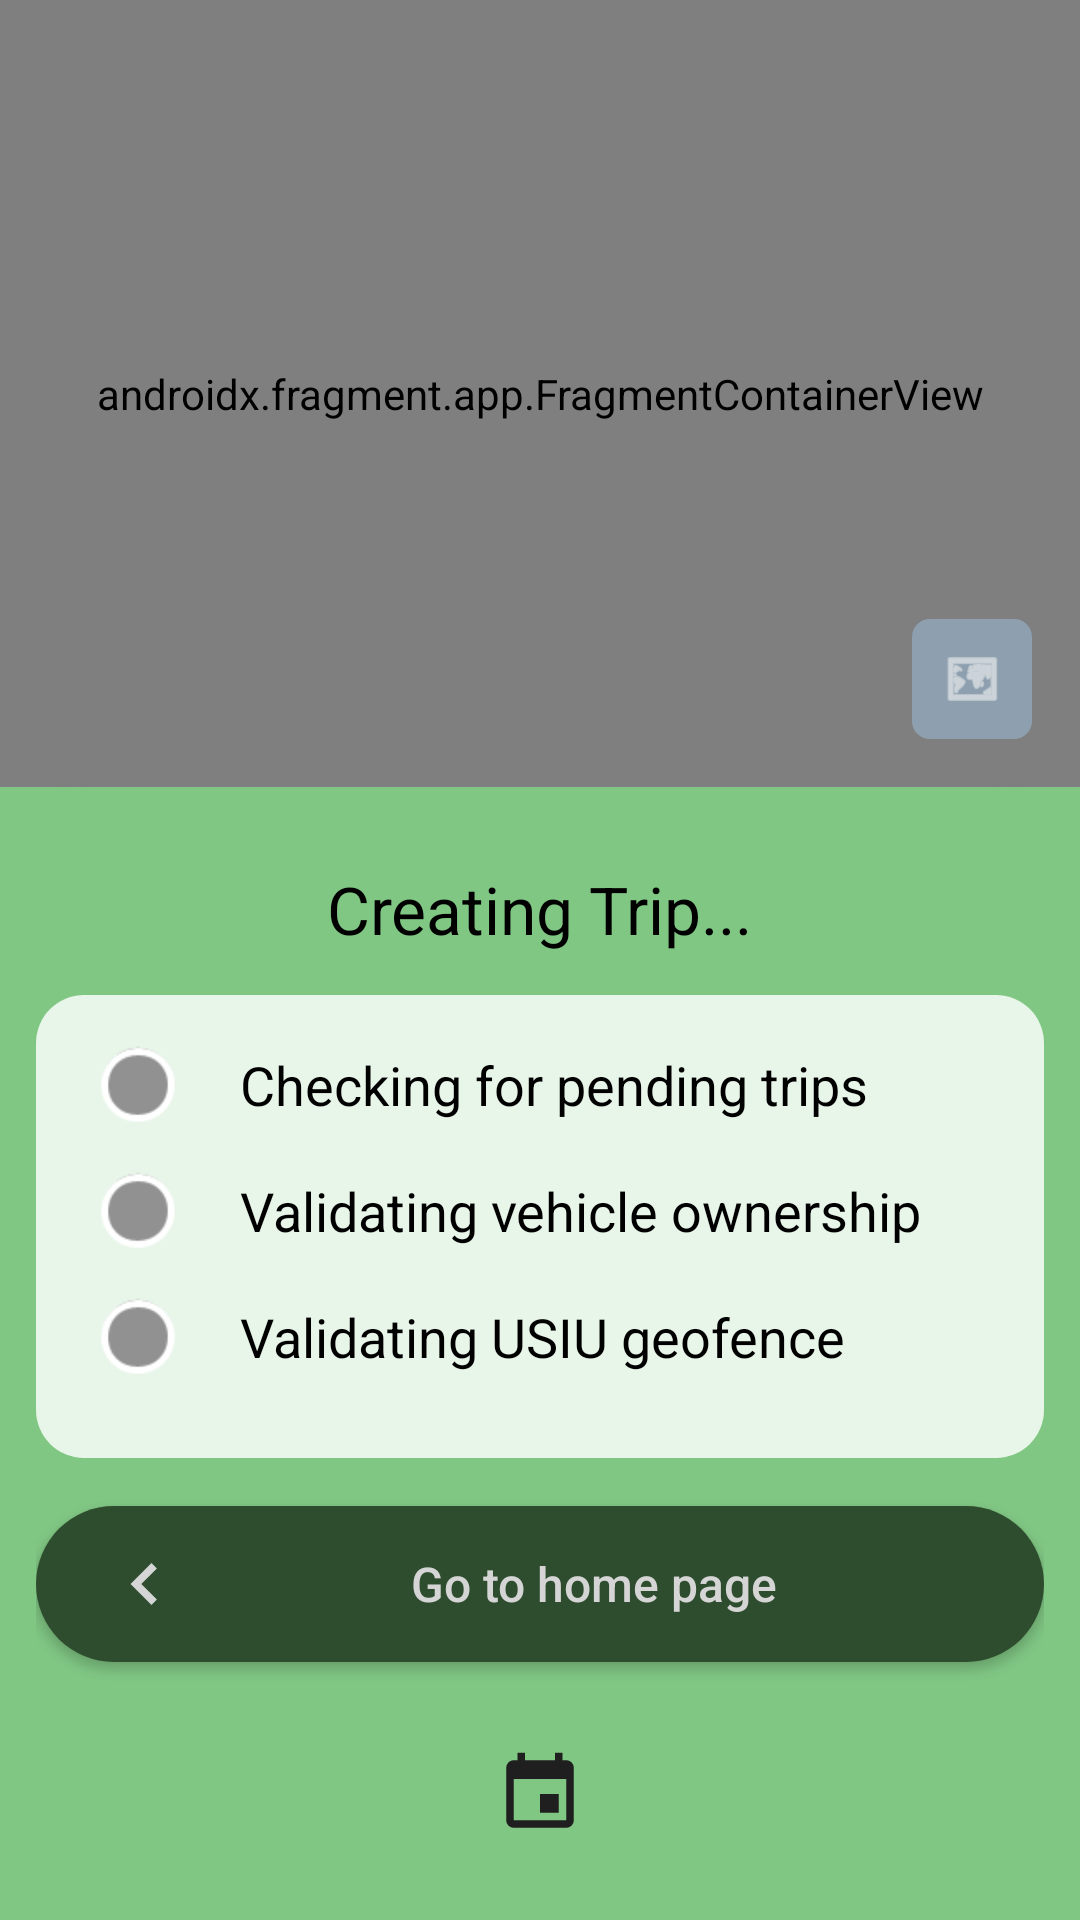

Here is an Android app screen rendered from its layout file. Give the layout XML and the strings, colors and styles it references.
<!-- AndroidManifest.xml: application theme Theme.CarpoolClient -->
<!-- res/layout/activity_creating_trip_progression.xml -->
<?xml version="1.0" encoding="utf-8"?>
<androidx.constraintlayout.widget.ConstraintLayout xmlns:android="http://schemas.android.com/apk/res/android"
    xmlns:app="http://schemas.android.com/apk/res-auto"
    xmlns:tools="http://schemas.android.com/tools"
    android:id="@+id/main"
    android:layout_width="match_parent"
    android:layout_height="match_parent"
    android:background="@color/dashboard_green_bg"
    tools:context=".CreatingTripProgression">

    <androidx.constraintlayout.widget.Guideline
        android:id="@+id/sheet_anchor"
        android:layout_width="wrap_content"
        android:layout_height="wrap_content"
        android:orientation="horizontal"
        app:layout_constraintGuide_percent="0.41" />

    <FrameLayout
        android:id="@+id/map_preview_container"
        android:layout_width="0dp"
        android:layout_height="0dp"
        android:background="#D8E3EA"
        app:layout_constraintBottom_toTopOf="@id/sheet_anchor"
        app:layout_constraintEnd_toEndOf="parent"
        app:layout_constraintStart_toStartOf="parent"
        app:layout_constraintTop_toTopOf="parent">

        <androidx.fragment.app.FragmentContainerView
            android:id="@+id/map_preview_fragment"
            android:name="com.google.android.gms.maps.SupportMapFragment"
            android:layout_width="match_parent"
            android:layout_height="match_parent" />

    </FrameLayout>

    <LinearLayout
        android:layout_width="40dp"
        android:layout_height="wrap_content"
        android:layout_marginEnd="16dp"
        android:layout_marginBottom="16dp"
        android:orientation="vertical"
        app:layout_constraintBottom_toTopOf="@id/sheet_anchor"
        app:layout_constraintEnd_toEndOf="parent">

        <ImageView
            android:layout_width="40dp"
            android:layout_height="40dp"
            android:background="@drawable/progression_map_control_background"
            android:contentDescription="@string/trip_map_layer"
            android:padding="10dp"
            android:src="@android:drawable/ic_menu_mapmode"
            app:tint="#F5F5F5" />
    </LinearLayout>

    <LinearLayout
        android:id="@+id/progression_sheet"
        android:layout_width="0dp"
        android:layout_height="0dp"
        android:background="@drawable/bottom_sheet_background"
        android:orientation="vertical"
        android:paddingStart="12dp"
        android:paddingTop="8dp"
        android:paddingEnd="12dp"
        android:paddingBottom="16dp"
        app:layout_constraintBottom_toBottomOf="parent"
        app:layout_constraintEnd_toEndOf="parent"
        app:layout_constraintStart_toStartOf="parent"
        app:layout_constraintTop_toTopOf="@id/sheet_anchor">

        <View
            android:layout_width="96dp"
            android:layout_height="6dp"
            android:layout_gravity="center_horizontal"
            android:layout_marginBottom="12dp"
            android:background="@drawable/drag_handle" />

        <TextView
            android:layout_width="wrap_content"
            android:layout_height="wrap_content"
            android:layout_gravity="center_horizontal"
            android:layout_marginBottom="14dp"
            android:text="@string/trip_creating_title"
            android:textColor="@android:color/black"
            android:textSize="22sp" />

        <LinearLayout
            android:layout_width="match_parent"
            android:layout_height="0dp"
            android:layout_weight="1"
            android:background="@drawable/dashboard_card_background"
            android:orientation="vertical"
            android:paddingStart="20dp"
            android:paddingTop="16dp"
            android:paddingEnd="20dp"
            android:paddingBottom="16dp">

            <LinearLayout
                android:layout_width="match_parent"
                android:layout_height="wrap_content"
                android:gravity="center_vertical">

                <ImageView
                    android:id="@+id/icon_pending_trip"
                    android:layout_width="28dp"
                    android:layout_height="28dp"
                    android:contentDescription="@string/trip_status_pending"
                    android:src="@android:drawable/presence_invisible" />

                <TextView
                    android:id="@+id/text_pending_trip"
                    android:layout_width="wrap_content"
                    android:layout_height="wrap_content"
                    android:layout_marginStart="20dp"
                    android:text="@string/trip_step_pending"
                    android:textColor="@android:color/black"
                    android:textSize="18sp" />
            </LinearLayout>

            <LinearLayout
                android:layout_width="match_parent"
                android:layout_height="wrap_content"
                android:layout_marginTop="14dp"
                android:gravity="center_vertical">

                <ImageView
                    android:id="@+id/icon_vehicle_validation"
                    android:layout_width="28dp"
                    android:layout_height="28dp"
                    android:contentDescription="@string/trip_status_pending"
                    android:src="@android:drawable/presence_invisible" />

                <TextView
                    android:id="@+id/text_vehicle_validation"
                    android:layout_width="wrap_content"
                    android:layout_height="wrap_content"
                    android:layout_marginStart="20dp"
                    android:text="@string/trip_step_ownership"
                    android:textColor="@android:color/black"
                    android:textSize="18sp" />
            </LinearLayout>

            <LinearLayout
                android:layout_width="match_parent"
                android:layout_height="wrap_content"
                android:layout_marginTop="14dp"
                android:gravity="center_vertical">

                <ImageView
                    android:id="@+id/icon_geofence_validation"
                    android:layout_width="28dp"
                    android:layout_height="28dp"
                    android:contentDescription="@string/trip_status_pending"
                    android:src="@android:drawable/presence_invisible" />

                <TextView
                    android:id="@+id/text_geofence_validation"
                    android:layout_width="wrap_content"
                    android:layout_height="wrap_content"
                    android:layout_marginStart="20dp"
                    android:text="@string/trip_step_geofence"
                    android:textColor="@android:color/black"
                    android:textSize="18sp" />
            </LinearLayout>

            <LinearLayout
                android:layout_width="match_parent"
                android:layout_height="wrap_content"
                android:layout_marginTop="14dp"
                android:gravity="center_vertical">

                <ImageView
                    android:id="@+id/icon_neighborhood_resolution"
                    android:layout_width="28dp"
                    android:layout_height="28dp"
                    android:contentDescription="@string/trip_status_pending"
                    android:src="@android:drawable/presence_invisible" />

                <TextView
                    android:id="@+id/text_neighborhood_resolution"
                    android:layout_width="wrap_content"
                    android:layout_height="wrap_content"
                    android:layout_marginStart="20dp"
                    android:text="@string/trip_step_neighborhood"
                    android:textColor="@android:color/black"
                    android:textSize="18sp" />
            </LinearLayout>

            <LinearLayout
                android:layout_width="match_parent"
                android:layout_height="wrap_content"
                android:layout_marginTop="14dp"
                android:gravity="center_vertical">

                <ImageView
                    android:id="@+id/icon_route_resolution"
                    android:layout_width="28dp"
                    android:layout_height="28dp"
                    android:contentDescription="@string/trip_status_pending"
                    android:src="@android:drawable/presence_invisible" />

                <TextView
                    android:id="@+id/text_route_resolution"
                    android:layout_width="wrap_content"
                    android:layout_height="wrap_content"
                    android:layout_marginStart="20dp"
                    android:text="@string/trip_step_route_resolution"
                    android:textColor="@android:color/black"
                    android:textSize="18sp" />
            </LinearLayout>

            <LinearLayout
                android:layout_width="match_parent"
                android:layout_height="wrap_content"
                android:layout_marginTop="14dp"
                android:gravity="center_vertical">

                <ImageView
                    android:id="@+id/icon_trip_finalization"
                    android:layout_width="28dp"
                    android:layout_height="28dp"
                    android:contentDescription="@string/trip_status_pending"
                    android:src="@android:drawable/presence_invisible" />

                <TextView
                    android:id="@+id/text_trip_finalization"
                    android:layout_width="wrap_content"
                    android:layout_height="wrap_content"
                    android:layout_marginStart="20dp"
                    android:text="@string/trip_step_finalization"
                    android:textColor="@android:color/black"
                    android:textSize="18sp" />
            </LinearLayout>
        </LinearLayout>

        <androidx.appcompat.widget.AppCompatButton
            android:id="@+id/btn_home"
            android:layout_width="match_parent"
            android:layout_height="52dp"
            android:layout_marginTop="16dp"
            android:background="@drawable/registration_button_background"
            android:drawablePadding="12dp"
            android:drawableStart="@drawable/ic_arrow_left"
            android:gravity="center"
            android:paddingStart="24dp"
            android:paddingEnd="24dp"
            android:text="@string/trip_go_home"
            android:textAllCaps="false"
            android:textColor="#D5D5D5"
            android:textSize="16sp" />

        <LinearLayout
            android:id="@+id/bottom_nav"
            android:layout_width="match_parent"
            android:layout_height="52dp"
            android:layout_marginTop="18dp"
            android:gravity="center"
            android:orientation="horizontal">

            <ImageView
                android:layout_width="30dp"
                android:layout_height="30dp"
                android:layout_weight="1"
                android:contentDescription="@string/nav_home_description"
                android:src="@drawable/ic_home_vector"
                app:tint="#1F1F1F" />

            <ImageView
                android:layout_width="30dp"
                android:layout_height="30dp"
                android:layout_weight="1"
                android:contentDescription="@string/nav_calendar_description"
                android:src="@drawable/ic_calendar_vector"
                app:tint="#1F1F1F" />

            <ImageView
                android:layout_width="30dp"
                android:layout_height="30dp"
                android:layout_weight="1"
                android:contentDescription="@string/nav_profile_description"
                android:src="@drawable/ic_profile_vector"
                app:tint="#1F1F1F" />
        </LinearLayout>
    </LinearLayout>

</androidx.constraintlayout.widget.ConstraintLayout>
<!-- resources referenced by this layout -->
<resources>
  <color name="dashboard_green_bg">#81C784</color>
  <!-- drawable bottom_sheet_background (drawable) -->
  <?xml version="1.0" encoding="utf-8"?>
  <shape xmlns:android="http://schemas.android.com/apk/res/android">
      <solid android:color="@color/dashboard_green_bg" />
      <corners
          android:topLeftRadius="28dp"
          android:topRightRadius="28dp" />
  </shape>
  <!-- drawable dashboard_card_background (drawable) -->
  <?xml version="1.0" encoding="utf-8"?>
  <shape xmlns:android="http://schemas.android.com/apk/res/android">
      <solid android:color="@color/dashboard_card_bg" />
      <corners android:radius="16dp" />
  </shape>
  <!-- drawable ic_arrow_left (drawable) -->
  <?xml version="1.0" encoding="utf-8"?>
  <vector xmlns:android="http://schemas.android.com/apk/res/android"
      android:width="24dp"
      android:height="24dp"
      android:viewportWidth="24"
      android:viewportHeight="24">
      <path
          android:fillColor="#D5D5D5"
          android:pathData="M14.5,5l-7,7l7,7l1.8,-1.8L11.1,12l5.2,-5.2z" />
  </vector>
  <!-- drawable ic_calendar_vector (drawable) -->
  <vector xmlns:android="http://schemas.android.com/apk/res/android"
      android:width="24dp"
      android:height="24dp"
      android:viewportWidth="24"
      android:viewportHeight="24"
      android:tint="@android:color/black">
    <path
        android:fillColor="@android:color/white"
        android:pathData="M17,12h-5v5h5v-5zM16,1v2H8V1H6v2H5c-1.11,0 -1.99,0.9 -1.99,2L3,19c0,1.1 0.89,2 2,2h14c1.1,0 2,-0.9 2,-2V5c0,-1.1 -0.9,-2 -2,-2h-1V1h-2zM19,19H5V8h14v11z"/>
  </vector>
  <!-- drawable progression_map_control_background (drawable) -->
  <?xml version="1.0" encoding="utf-8"?>
  <shape xmlns:android="http://schemas.android.com/apk/res/android">
      <solid android:color="#8EA0AF" />
      <corners android:radius="6dp" />
  </shape>
  <!-- drawable registration_button_background (drawable) -->
  <?xml version="1.0" encoding="utf-8"?>
  <shape xmlns:android="http://schemas.android.com/apk/res/android">
      <solid android:color="#2E4D2E" />
      <corners android:radius="30dp" />
  </shape>
  <string name="nav_calendar_description">Calendar</string>
  <string name="nav_home_description">Home</string>
  <string name="nav_profile_description">Profile</string>
  <string name="trip_creating_title">Creating Trip...</string>
  <string name="trip_go_home">Go to home page</string>
  <string name="trip_map_layer">Map layers</string>
  <string name="trip_status_pending">Step pending</string>
  <string name="trip_step_finalization">Finalizing trip creation</string>
  <string name="trip_step_geofence">Validating USIU geofence</string>
  <string name="trip_step_neighborhood">Resolving neighborhoods</string>
  <string name="trip_step_ownership">Validating vehicle ownership</string>
  <string name="trip_step_pending">Checking for pending trips</string>
  <string name="trip_step_route_resolution">Resolving route polyline</string>
  <style name="Theme.CarpoolClient" parent="Base.Theme.CarpoolClient" />
  <color name="dashboard_card_bg">#E8F5E9</color>
  <color name="earthy_dark_primary">#F2AF5C</color>
  <color name="earthy_dark_secondary">#E67E65</color>
  <color name="earthy_dark_background">#1A201A</color>
  <color name="earthy_dark_surface">#252D26</color>
  <color name="earthy_dark_on_primary">#231707</color>
  <color name="earthy_dark_on_secondary">#290B04</color>
  <color name="earthy_dark_text_primary">#EBE8E2</color>
  <color name="earthy_dark_text_secondary">#9EABA0</color>
</resources>
